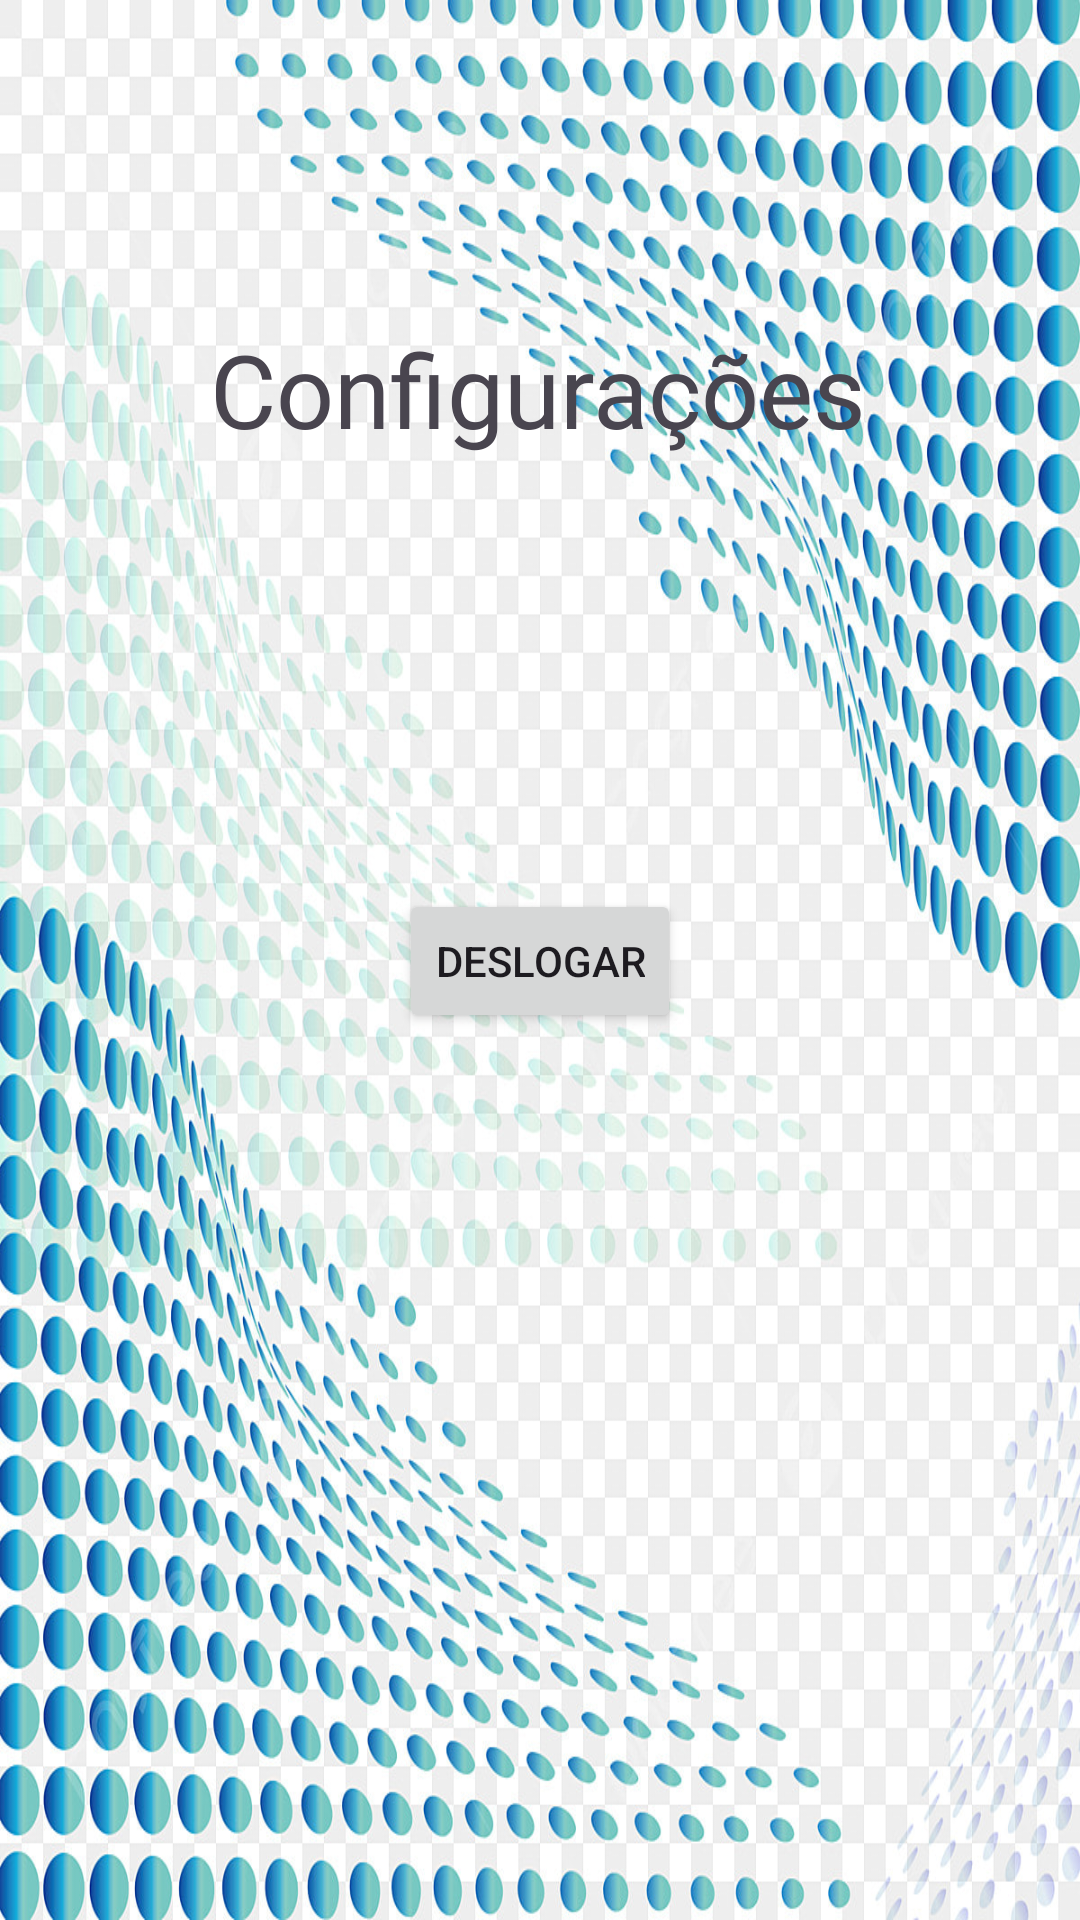

The Android layout XML behind this screen, and the referenced resources:
<!-- AndroidManifest.xml: application theme Theme.AdOptimize -->
<!-- res/layout/activity_configuracoes.xml -->
<?xml version="1.0" encoding="utf-8"?>
<androidx.constraintlayout.widget.ConstraintLayout xmlns:android="http://schemas.android.com/apk/res/android"
    xmlns:app="http://schemas.android.com/apk/res-auto"
    xmlns:tools="http://schemas.android.com/tools"
    android:id="@+id/main"
    android:layout_width="match_parent"
    android:layout_height="match_parent"
    android:background="@drawable/fundopng"
    tools:context=".ConfiguracoesActivity">

    <ImageView
        android:id="@+id/imgVoltarConfig"
        android:layout_width="64dp"
        android:layout_height="71dp"
        android:layout_marginTop="4dp"
        app:layout_constraintEnd_toEndOf="parent"
        app:layout_constraintHorizontal_bias="0.02"
        app:layout_constraintStart_toStartOf="parent"
        app:layout_constraintTop_toTopOf="parent"
        app:srcCompat="@drawable/btnvoltar" />

    <TextView
        android:id="@+id/textView13"
        android:layout_width="wrap_content"
        android:layout_height="wrap_content"
        android:layout_marginTop="32dp"
        android:fontFamily="@font/aldrich"
        android:text="Configurações"
        android:textSize="34sp"
        app:layout_constraintEnd_toEndOf="parent"
        app:layout_constraintHorizontal_bias="0.496"
        app:layout_constraintStart_toStartOf="parent"
        app:layout_constraintTop_toBottomOf="@+id/imgVoltarConfig" />

    <Button
        android:id="@+id/btnSingOut"
        android:layout_width="wrap_content"
        android:layout_height="wrap_content"
        android:layout_marginTop="144dp"
        android:text="Deslogar"
        app:layout_constraintEnd_toEndOf="parent"
        app:layout_constraintHorizontal_bias="0.5"
        app:layout_constraintStart_toStartOf="parent"
        app:layout_constraintTop_toBottomOf="@+id/textView13" />
</androidx.constraintlayout.widget.ConstraintLayout>
<!-- resources referenced by this layout -->
<resources>
  <!-- drawable fundopng: jpg bitmap (drawable, 413120 bytes) -->
  <style name="Theme.AdOptimize" parent="Base.Theme.AdOptimize" />
  <style name="Base.Theme.AdOptimize" parent="Theme.Material3.DayNight.NoActionBar">
          <item name="colorSecondary">@color/PrimaryColor</item>
      </style>
  <color name="PrimaryColor">#008000</color>
</resources>
